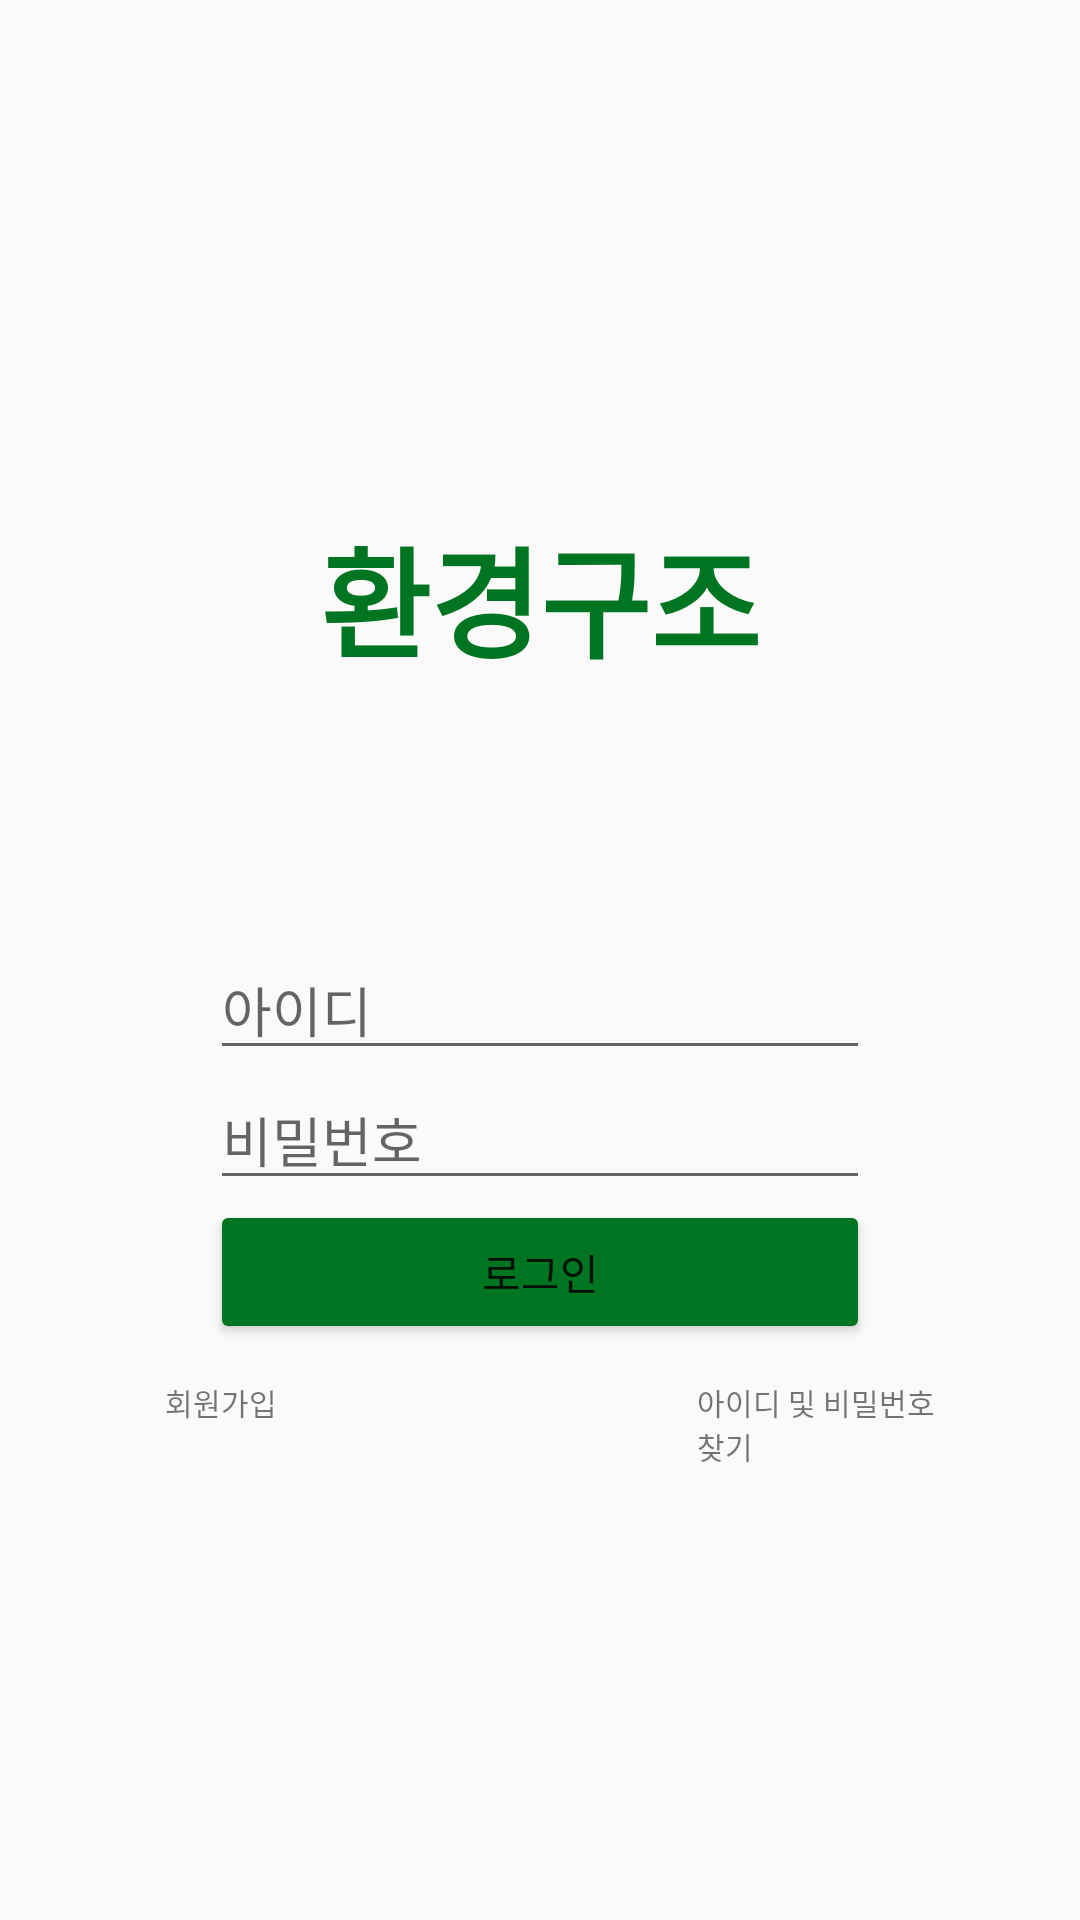

Produce the Android XML layout that renders to this screen, including the resource entries it uses.
<!-- AndroidManifest.xml: application theme Theme.EcoProject -->
<!-- res/layout/signin.xml -->
<?xml version="1.0" encoding="utf-8"?>
<LinearLayout xmlns:android="http://schemas.android.com/apk/res/android"
    xmlns:app="http://schemas.android.com/apk/res-auto"
    xmlns:tools="http://schemas.android.com/tools"
    android:layout_width="match_parent"
    android:layout_height="match_parent"
    android:orientation="vertical"
    android:padding="40dp"
    tools:context=".signin">


    <TextView
        android:layout_width="match_parent"
        android:layout_height="wrap_content"
        android:text="환경구조"
        android:textColor="#007521"
        android:textSize="40dp"
        android:textStyle="bold"
        android:textAlignment="center"
        android:paddingTop="130dp"
        android:paddingBottom="60dp"
        />


    <TableLayout
        android:background="@drawable/singnin_shadow"
        android:layout_width="match_parent"
        android:layout_height="wrap_content"

        >


        <EditText
            android:layout_width="match_parent"
            android:layout_height="wrap_content"
            android:layout_marginLeft="30dp"
            android:layout_marginRight="30dp"
            android:paddingTop="35dp"
            android:hint="아이디" />

        <EditText
            android:layout_marginLeft="30dp"
            android:layout_marginRight="30dp"
            android:hint="비밀번호"

            android:layout_width="match_parent"
            android:layout_height="wrap_content"/>
        <Button

            android:text="로그인"
            android:layout_marginLeft="30dp"
            android:layout_marginRight="30dp"
            android:backgroundTint="#007521"
            android:layout_width="250dp"
            android:layout_height="wrap_content"/>

        <LinearLayout
            android:layout_width="wrap_content"
            android:layout_height="wrap_content"
            android:paddingBottom="20dp"
            android:paddingTop="12dp"
            >

            <TextView
                android:layout_width="wrap_content"
                android:layout_height="wrap_content"
                android:id="@+id/SignUp"
                android:clickable="true"
                android:focusable="true"
                android:layout_marginLeft="15dp"
                android:text="회원가입"
                android:textSize="10dp" />

            <TextView
                android:layout_width="wrap_content"
                android:layout_height="wrap_content"
                android:clickable="true"
                android:focusable="true"
                android:layout_marginLeft="140dp"
                android:text="아이디 및 비밀번호 찾기"
                android:textSize="10dp" />


        </LinearLayout>
    </TableLayout>
</LinearLayout>
<!-- resources referenced by this layout -->
<resources>
  <style name="Theme.EcoProject" parent="Theme.AppCompat.Light">
          
          <item name="windowNoTitle">true</item>
          
          
          <item name="colorPrimary">@color/purple_500</item>
          <item name="colorPrimaryVariant">@color/purple_700</item>
          <item name="colorOnPrimary">@color/white</item>
          
          <item name="colorSecondary">@color/teal_200</item>
          <item name="colorSecondaryVariant">@color/teal_700</item>
          <item name="colorOnSecondary">@color/black</item>
          
          <item name="android:statusBarColor" tools:targetApi="l">@color/white</item>
          <item name="android:windowLightStatusBar">true</item>
          
      </style>
  <color name="purple_500">#FF6200EE</color>
  <color name="purple_700">#FF3700B3</color>
  <color name="white">#FFFFFFFF</color>
  <color name="teal_200">#FF03DAC5</color>
  <color name="teal_700">#FF018786</color>
  <color name="black">#FF000000</color>
</resources>
